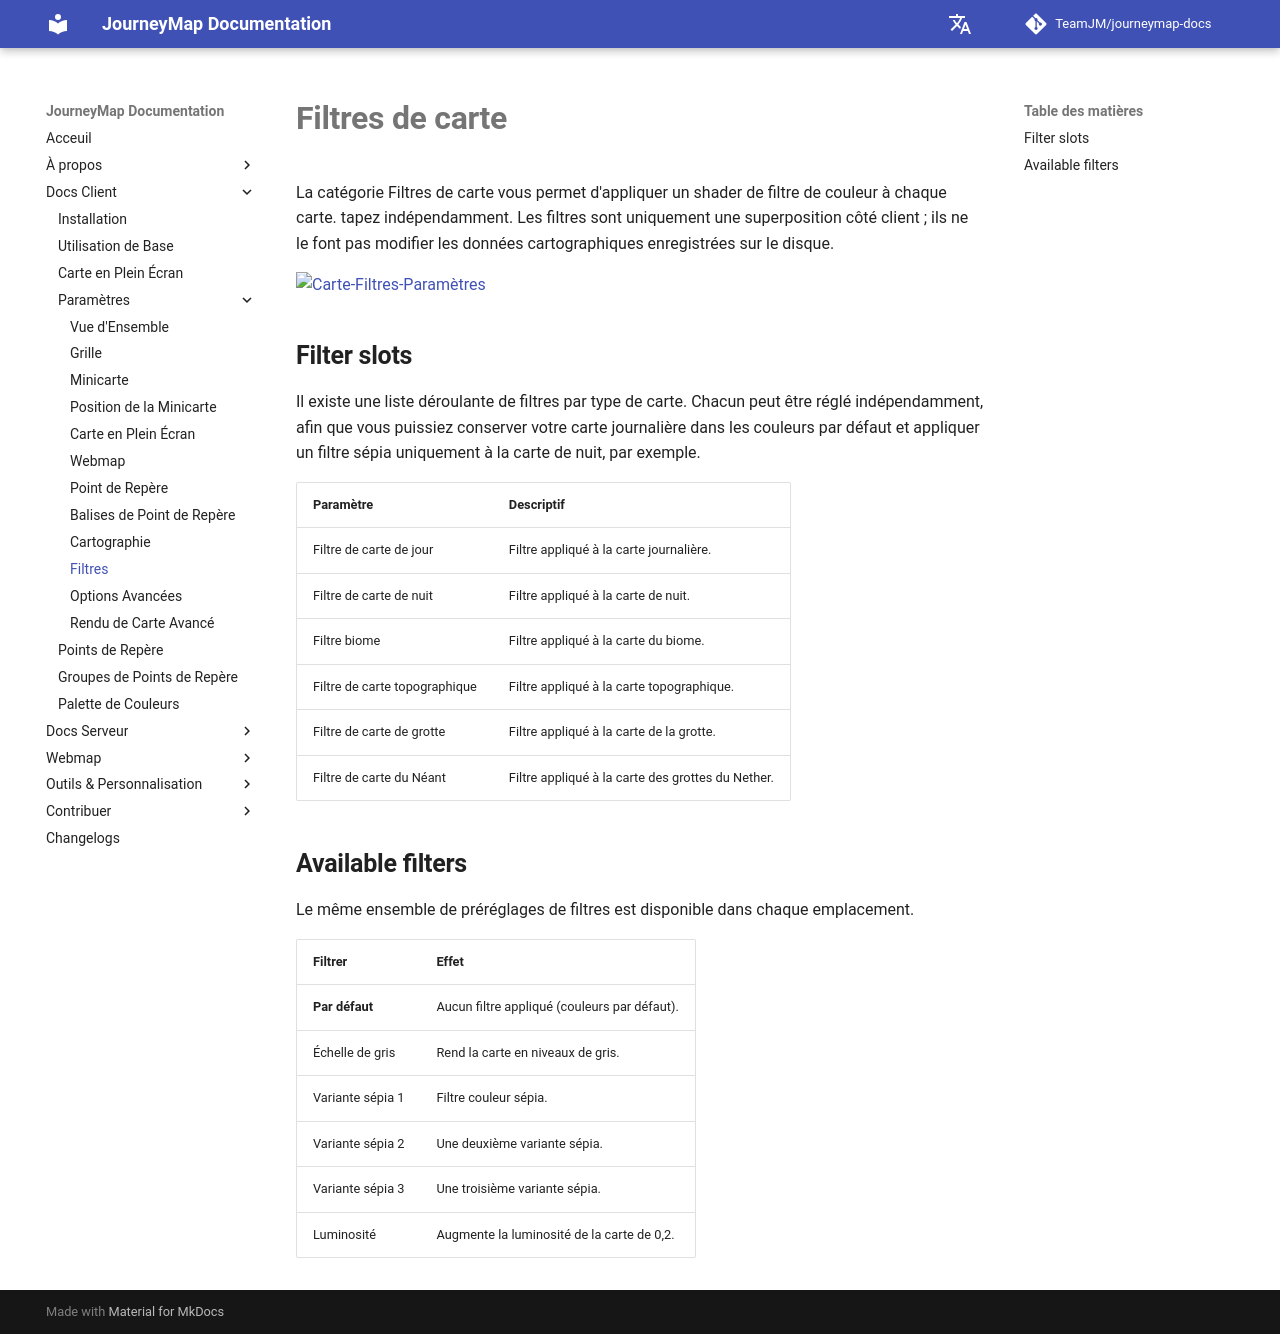

repository: TeamJM/journeymap-docs · page: 6.0.x/fr/client/settings/filters/index.html · generator: mkdocs

# **Filtres de carte**

La catégorie Filtres de carte vous permet d'appliquer un shader de filtre de couleur à chaque carte.
tapez indépendamment. Les filtres sont uniquement une superposition côté client ; ils ne le font pas
modifier les données cartographiques enregistrées sur le disque.

![Carte-Filtres-Paramètres](../../img/settings/client/filters.png){: .center}

## **Filter slots**

Il existe une liste déroulante de filtres par type de carte. Chacun peut être réglé indépendamment,
afin que vous puissiez conserver votre carte journalière dans les couleurs par défaut et appliquer un filtre sépia
uniquement à la carte de nuit, par exemple.

| Paramètre | Descriptif |
|-----------------------|----------------------------------------------|
| Filtre de carte de jour | Filtre appliqué à la carte journalière.               |
| Filtre de carte de nuit | Filtre appliqué à la carte de nuit.             |
| Filtre biome | Filtre appliqué à la carte du biome.             |
| Filtre de carte topographique | Filtre appliqué à la carte topographique.        |
| Filtre de carte de grotte | Filtre appliqué à la carte de la grotte.              |
| Filtre de carte du Néant | Filtre appliqué à la carte des grottes du Nether.       |

## **Available filters**

Le même ensemble de préréglages de filtres est disponible dans chaque emplacement.

| Filtrer | Effet |
|------------------|--------------------------------------------------------|
| **Par défaut** | Aucun filtre appliqué (couleurs par défaut).                    |
| Échelle de gris | Rend la carte en niveaux de gris.                          |
| Variante sépia 1 | Filtre couleur sépia.                                    |
| Variante sépia 2 | Une deuxième variante sépia.                                |
| Variante sépia 3 | Une troisième variante sépia.                                 |
| Luminosité | Augmente la luminosité de la carte de 0,2.                       |
